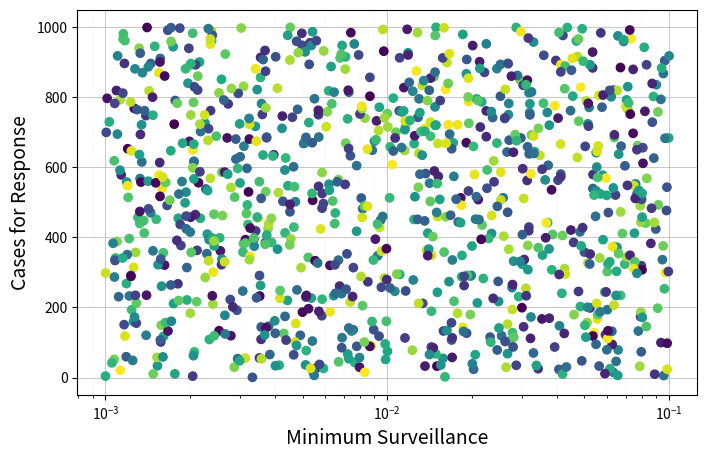

Write Python code to recreate this figure. (Note: this script raises an exception after producing the figure.)
#*******************************************************************************

import os, sys, json

import numpy              as np
import matplotlib.pyplot  as plt

import matplotlib.cm      as cm

#*******************************************************************************

DIRNAME = 'experiment_meas_gha_test03'
YMAX    =  400e3

#targfile = os.path.join('..',DIRNAME,'param_dict.json')
#with open(targfile) as fid01:
#  param_dict = json.load(fid01)

#targfile = os.path.join('..',DIRNAME,'data_brick.json')
#with open(targfile) as fid01:
#  data_brick = json.load(fid01)

#targfile = os.path.join('..',DIRNAME,'data_calib.json')
#with open(targfile) as fid01:
#  calib_dict = json.load(fid01)


# Figure
fig01 = plt.figure(figsize=(8,5))
axs01 = fig01.add_subplot(111,label=None)
plt.sca(axs01)

axs01.grid(visible=True, which='major', ls='-', lw=0.5, label='')
axs01.grid(visible=True, which='minor', ls=':', lw=0.1)
axs01.set_axisbelow(True)

axs01.set_xlabel('Minimum Surveillance',fontsize=14)
axs01.set_ylabel('Cases for Response', fontsize=14)
#axs01.set_title('Lab Rejected Cases: 2015 - 2017',fontsize=18)

axs01.set_xscale('log')

#axs01.spines['top'].set_color('none')
#axs01.spines['bottom'].set_color('none')
#axs01.spines['left'].set_color('none')
#axs01.spines['right'].set_color('none')
#axs01.tick_params(labelcolor='w', top=False, bottom=False, left=False, right=False)

#axs01.set_xlim(  2, 15)
#axs01.set_ylim(  4, 14)

virmap   = cm.get_cmap('viridis')

xval = np.random.uniform(-3,   -1, size=1000)
yval = np.random.uniform( 0, 1000, size=1000)
cval = np.random.uniform( 0,    3, size=1000)

axs01.scatter(np.power(10.0,xval), yval, c=cval)

cbar_handle = plt.colorbar(cm.ScalarMappable(cmap=virmap), shrink=0.75)

ticloc = [0,0.333,0.666,1.0]
ticlab = ['0','1','2','3']

cbar_handle.set_ticks(ticks=ticloc)
cbar_handle.set_ticklabels(ticlab)
cbar_handle.set_label('Cases Averted',fontsize=14,labelpad=10)
cbar_handle.ax.tick_params(labelsize=14)

plt.savefig('fig_averted_t03.png')
plt.close()
